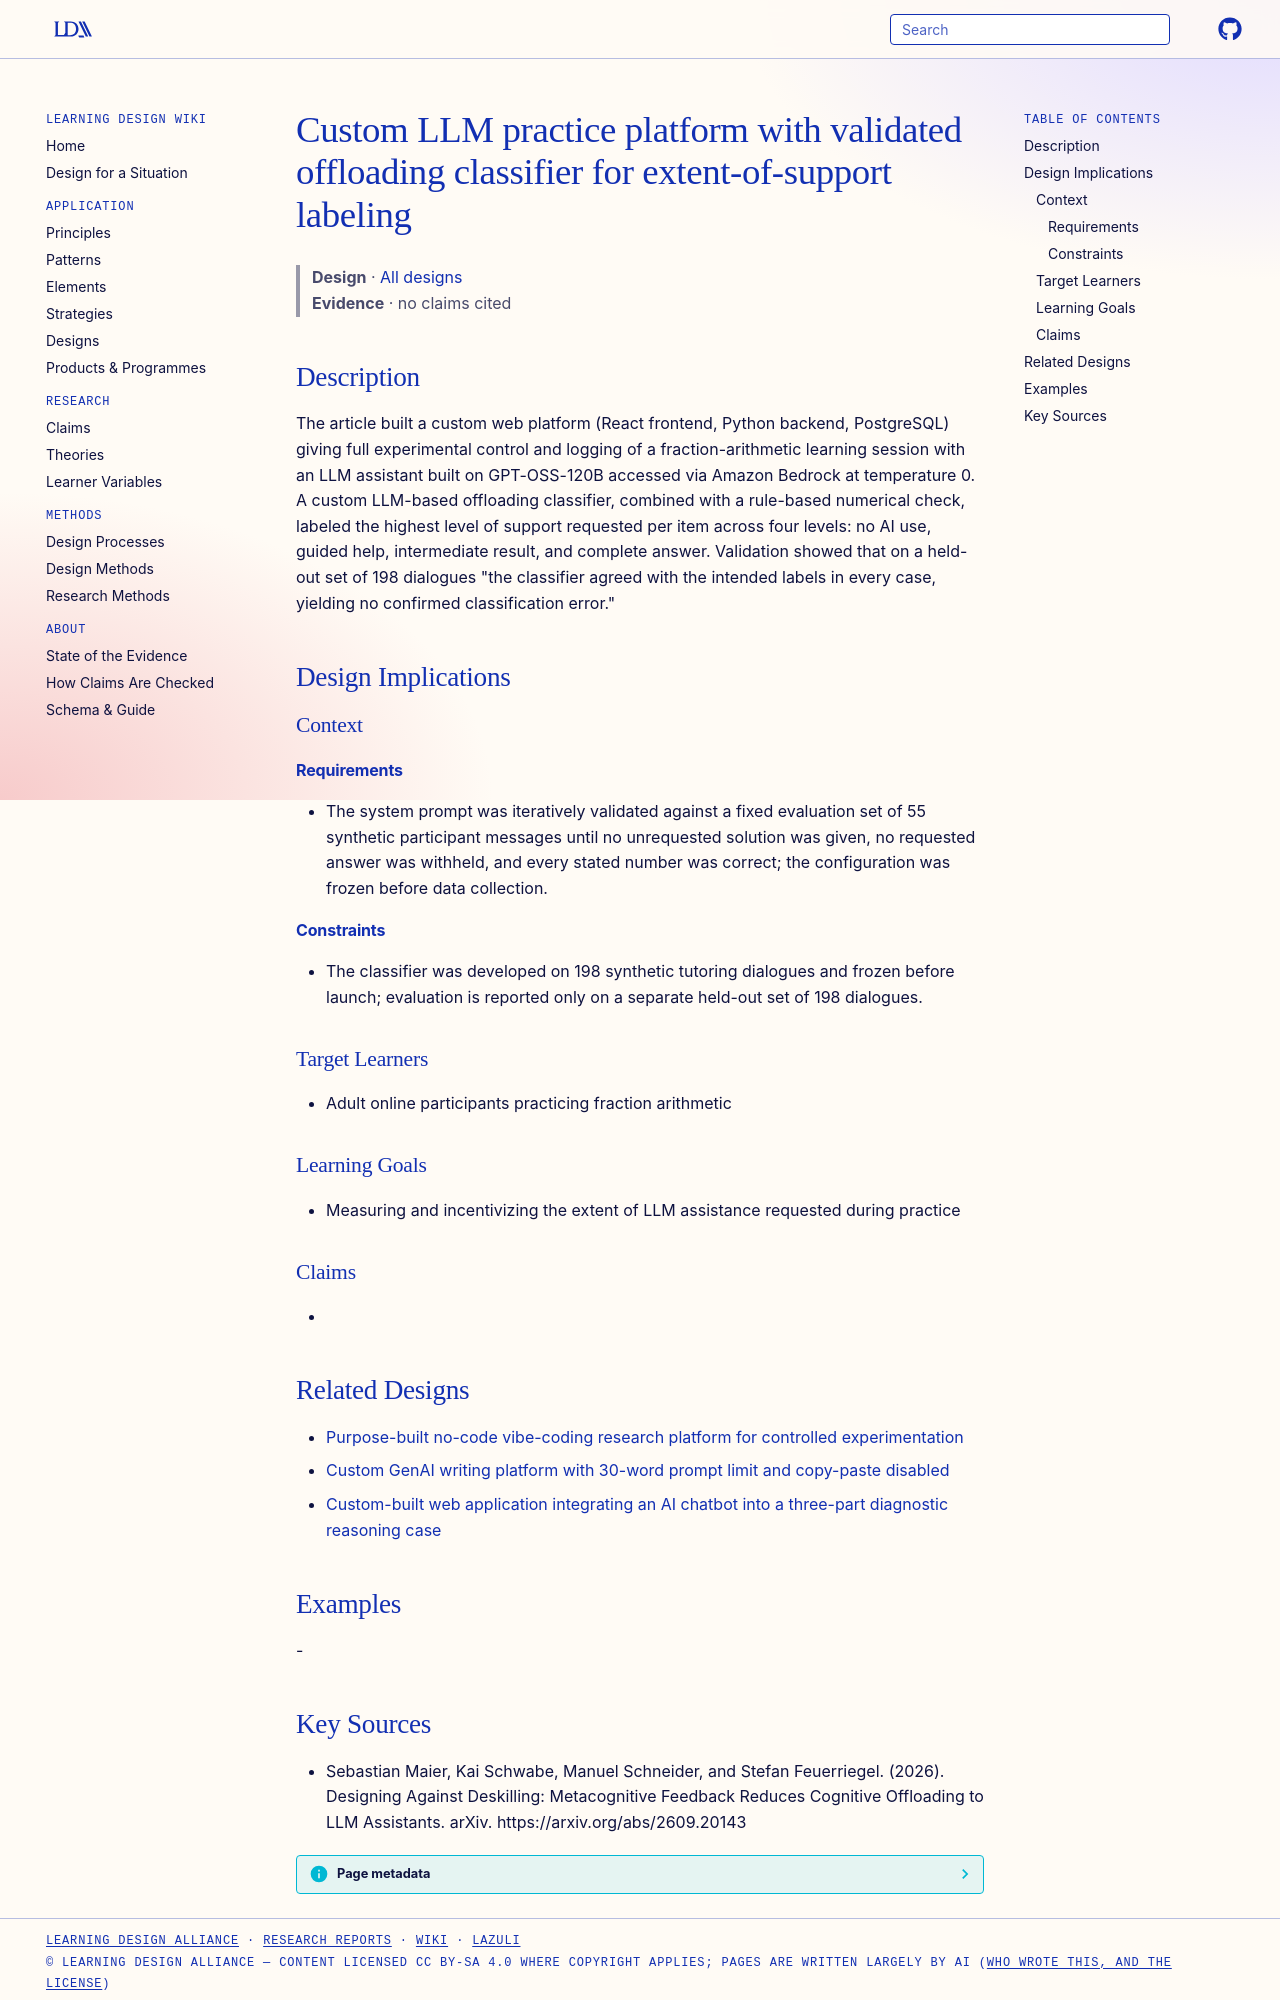

repository: Learning-Design-Alliance/learning-wiki · page: designs/llm-practice-platform-offloading-classifier/index.html · generator: mkdocs

---
type: design
id: llm-practice-platform-offloading-classifier
title: Custom LLM practice platform with validated offloading classifier for extent-of-support labeling
description: The article built a custom web platform (React frontend, Python backend, PostgreSQL) giving full experimental control and logging of a fraction-arithmetic learning session with an LLM assistant built on GPT-OSS-120B a...
status: review
generated:
  by: "process:settle-candidates"
  at: 2026-10-11
sources:
  - id: sebastian-maier-2026
    resource: "https://arxiv.org/abs/2609.20143"
    title: "Sebastian Maier, Kai Schwabe, Manuel Schneider, and Stefan Feuerriegel. (2026). Designing Against Deskilling: Metacognitive Feedback Reduces Cognitive Offloading to LLM Assistants. arXiv. https://arxiv.org/abs/2609.20143"
    author: Sebastian Maier, Kai Schwabe, Manuel Schneider, and Stefan Feuerriegel
---

# Custom LLM practice platform with validated offloading classifier for extent-of-support labeling

> **Design** · [All designs](index.md)
> **Evidence** · no claims cited

## Description
The article built a custom web platform (React frontend, Python backend, PostgreSQL) giving full experimental control and logging of a fraction-arithmetic learning session with an LLM assistant built on GPT-OSS-120B accessed via Amazon Bedrock at temperature 0. A custom LLM-based offloading classifier, combined with a rule-based numerical check, labeled the highest level of support requested per item across four levels: no AI use, guided help, intermediate result, and complete answer. Validation showed that on a held-out set of 198 dialogues "the classifier agreed with the intended labels in every case, yielding no confirmed classification error."

## Design Implications

### Context
#### Requirements
- The system prompt was iteratively validated against a fixed evaluation set of 55 synthetic participant messages until no unrequested solution was given, no requested answer was withheld, and every stated number was correct; the configuration was frozen before data collection.
#### Constraints
- The classifier was developed on 198 synthetic tutoring dialogues and frozen before launch; evaluation is reported only on a separate held-out set of 198 dialogues.

### Target Learners
- Adult online participants practicing fraction arithmetic

### Learning Goals
- Measuring and incentivizing the extent of LLM assistance requested during practice

### Claims
- 

## Related Designs

- [Purpose-built no-code vibe-coding research platform for controlled experimentation](no-code-vibe-coding-research-platform.md)
- [Custom GenAI writing platform with 30-word prompt limit and copy-paste disabled](deepseek-abstract-writing-platform-constrained-prompts.md)
- [Custom-built web application integrating an AI chatbot into a three-part diagnostic reasoning case](ai-integrated-diagnostic-reasoning-web-application.md)

## Examples
-
